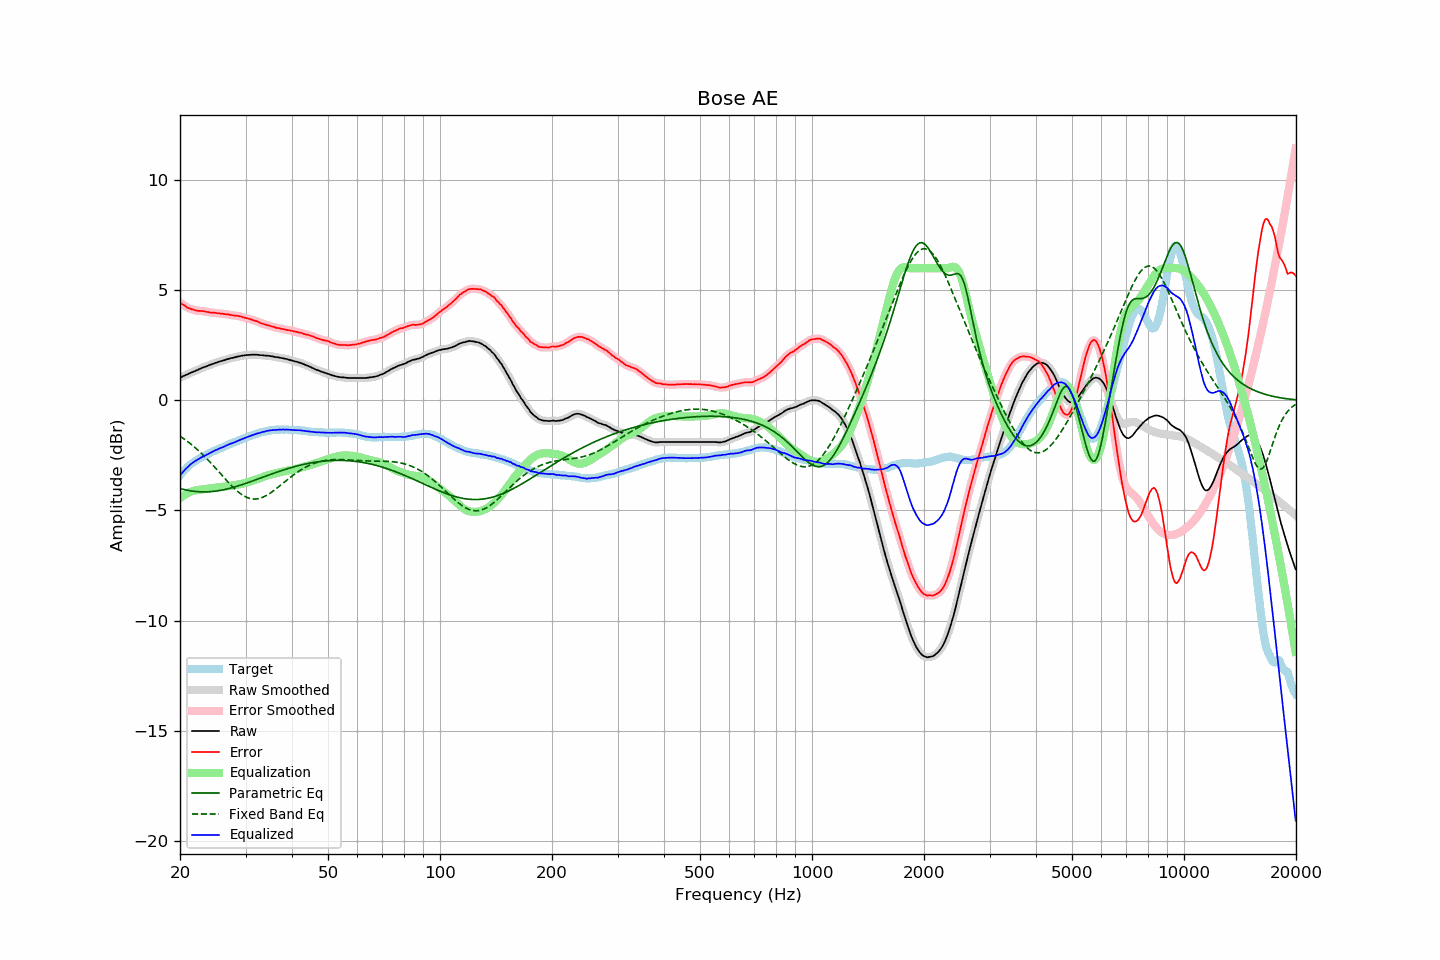

The data file committed next to this chart (first rows):
frequency, raw, error, smoothed, error_smoothed, equalization, parametric_eq, fixed_band_eq, equalized_raw, equalized_smoothed, target
20.00, 1.03, 4.44, 1.03, 4.44, -4.44, -4.00, -1.63, -3.41, -3.41, -3.41
20.20, 1.06, 4.38, 1.06, 4.39, -4.38, -4.02, -1.67, -3.32, -3.32, -3.32
20.40, 1.10, 4.34, 1.10, 4.34, -4.33, -4.04, -1.72, -3.23, -3.24, -3.24
20.61, 1.13, 4.30, 1.13, 4.29, -4.29, -4.06, -1.78, -3.16, -3.16, -3.17
20.81, 1.16, 4.24, 1.16, 4.24, -4.24, -4.08, -1.83, -3.08, -3.08, -3.08
21.02, 1.19, 4.19, 1.19, 4.20, -4.21, -4.09, -1.88, -3.02, -3.01, -3.00
21.23, 1.23, 4.17, 1.23, 4.16, -4.17, -4.10, -1.94, -2.94, -2.94, -2.94
21.44, 1.26, 4.14, 1.26, 4.14, -4.14, -4.11, -2.00, -2.88, -2.88, -2.88
21.66, 1.29, 4.12, 1.29, 4.12, -4.12, -4.12, -2.06, -2.83, -2.83, -2.83
21.87, 1.32, 4.10, 1.32, 4.10, -4.10, -4.13, -2.12, -2.78, -2.78, -2.78
22.09, 1.35, 4.08, 1.35, 4.08, -4.08, -4.14, -2.18, -2.73, -2.73, -2.73
22.31, 1.38, 4.06, 1.38, 4.07, -4.07, -4.15, -2.25, -2.69, -2.69, -2.68
22.54, 1.42, 4.06, 1.42, 4.06, -4.06, -4.15, -2.32, -2.64, -2.65, -2.64
22.76, 1.45, 4.05, 1.45, 4.06, -4.05, -4.15, -2.38, -2.60, -2.60, -2.60
22.99, 1.48, 4.05, 1.48, 4.05, -4.04, -4.16, -2.45, -2.56, -2.56, -2.57
23.22, 1.51, 4.04, 1.51, 4.04, -4.03, -4.16, -2.53, -2.52, -2.53, -2.53
23.45, 1.53, 4.02, 1.53, 4.03, -4.02, -4.16, -2.60, -2.49, -2.49, -2.49
23.69, 1.56, 4.01, 1.56, 4.01, -4.01, -4.15, -2.67, -2.45, -2.45, -2.45
23.92, 1.59, 4.00, 1.59, 4.00, -4.00, -4.15, -2.75, -2.41, -2.42, -2.41
24.16, 1.62, 3.98, 1.62, 3.99, -3.99, -4.15, -2.83, -2.37, -2.38, -2.36
24.40, 1.64, 3.97, 1.64, 3.98, -3.98, -4.14, -2.91, -2.34, -2.34, -2.33
24.65, 1.67, 3.98, 1.67, 3.97, -3.97, -4.13, -2.99, -2.30, -2.30, -2.31
24.89, 1.70, 3.98, 1.70, 3.97, -3.97, -4.12, -3.07, -2.27, -2.27, -2.28
25.14, 1.72, 3.96, 1.72, 3.96, -3.96, -4.11, -3.15, -2.24, -2.23, -2.24
25.39, 1.75, 3.96, 1.75, 3.95, -3.95, -4.10, -3.23, -2.20, -2.20, -2.21
25.65, 1.77, 3.94, 1.77, 3.94, -3.94, -4.09, -3.31, -2.17, -2.17, -2.17
25.91, 1.79, 3.94, 1.79, 3.93, -3.94, -4.08, -3.40, -2.15, -2.15, -2.15
26.16, 1.81, 3.93, 1.81, 3.92, -3.93, -4.06, -3.48, -2.12, -2.12, -2.12
26.43, 1.83, 3.91, 1.83, 3.92, -3.92, -4.05, -3.56, -2.09, -2.08, -2.08
26.69, 1.86, 3.91, 1.86, 3.91, -3.91, -4.03, -3.64, -2.05, -2.05, -2.05
26.96, 1.88, 3.90, 1.88, 3.90, -3.90, -4.01, -3.72, -2.02, -2.01, -2.02
27.23, 1.90, 3.88, 1.90, 3.89, -3.89, -3.99, -3.80, -1.99, -1.98, -1.98
27.50, 1.92, 3.87, 1.92, 3.87, -3.87, -3.97, -3.87, -1.95, -1.96, -1.95
27.77, 1.93, 3.86, 1.93, 3.86, -3.86, -3.95, -3.95, -1.93, -1.93, -1.93
28.05, 1.95, 3.84, 1.95, 3.85, -3.85, -3.93, -4.02, -1.90, -1.90, -1.89
28.33, 1.97, 3.84, 1.97, 3.84, -3.84, -3.91, -4.08, -1.87, -1.87, -1.87
28.62, 1.99, 3.84, 1.99, 3.83, -3.83, -3.89, -4.15, -1.84, -1.84, -1.85
28.90, 2.00, 3.81, 2.00, 3.82, -3.81, -3.87, -4.20, -1.81, -1.81, -1.81
29.19, 2.02, 3.81, 2.02, 3.80, -3.80, -3.84, -4.26, -1.77, -1.78, -1.79
29.48, 2.03, 3.77, 2.03, 3.78, -3.78, -3.82, -4.31, -1.75, -1.75, -1.74
29.78, 2.04, 3.76, 2.04, 3.76, -3.76, -3.79, -4.35, -1.72, -1.72, -1.72
30.08, 2.05, 3.74, 2.05, 3.74, -3.74, -3.77, -4.39, -1.69, -1.69, -1.69
30.38, 2.06, 3.72, 2.06, 3.72, -3.72, -3.74, -4.42, -1.66, -1.66, -1.66
30.68, 2.06, 3.69, 2.06, 3.70, -3.70, -3.72, -4.44, -1.64, -1.64, -1.63
30.99, 2.07, 3.68, 2.07, 3.68, -3.68, -3.69, -4.46, -1.61, -1.61, -1.61
31.30, 2.07, 3.65, 2.07, 3.65, -3.65, -3.66, -4.48, -1.58, -1.58, -1.58
31.61, 2.07, 3.63, 2.07, 3.63, -3.63, -3.64, -4.48, -1.56, -1.56, -1.56
31.93, 2.07, 3.61, 2.07, 3.61, -3.60, -3.61, -4.48, -1.53, -1.53, -1.54
32.24, 2.07, 3.59, 2.07, 3.58, -3.58, -3.58, -4.47, -1.51, -1.51, -1.52
32.57, 2.06, 3.55, 2.06, 3.55, -3.55, -3.56, -4.46, -1.49, -1.49, -1.49
32.89, 2.05, 3.51, 2.05, 3.52, -3.52, -3.53, -4.44, -1.47, -1.47, -1.46
33.22, 2.05, 3.49, 2.05, 3.49, -3.49, -3.50, -4.42, -1.44, -1.45, -1.44
33.55, 2.04, 3.46, 2.04, 3.46, -3.47, -3.48, -4.39, -1.43, -1.43, -1.42
33.89, 2.03, 3.45, 2.03, 3.44, -3.44, -3.45, -4.35, -1.41, -1.41, -1.42
34.23, 2.03, 3.42, 2.03, 3.42, -3.42, -3.42, -4.31, -1.39, -1.39, -1.39
34.57, 2.02, 3.40, 2.02, 3.40, -3.40, -3.40, -4.27, -1.38, -1.38, -1.38
34.92, 2.01, 3.38, 2.01, 3.38, -3.38, -3.37, -4.22, -1.37, -1.36, -1.37
35.27, 2.00, 3.35, 2.00, 3.36, -3.36, -3.35, -4.17, -1.36, -1.36, -1.35
35.62, 1.99, 3.35, 1.99, 3.34, -3.34, -3.32, -4.12, -1.35, -1.35, -1.36
35.97, 1.97, 3.32, 1.97, 3.32, -3.32, -3.29, -4.06, -1.35, -1.35, -1.35
... 635 more rows
